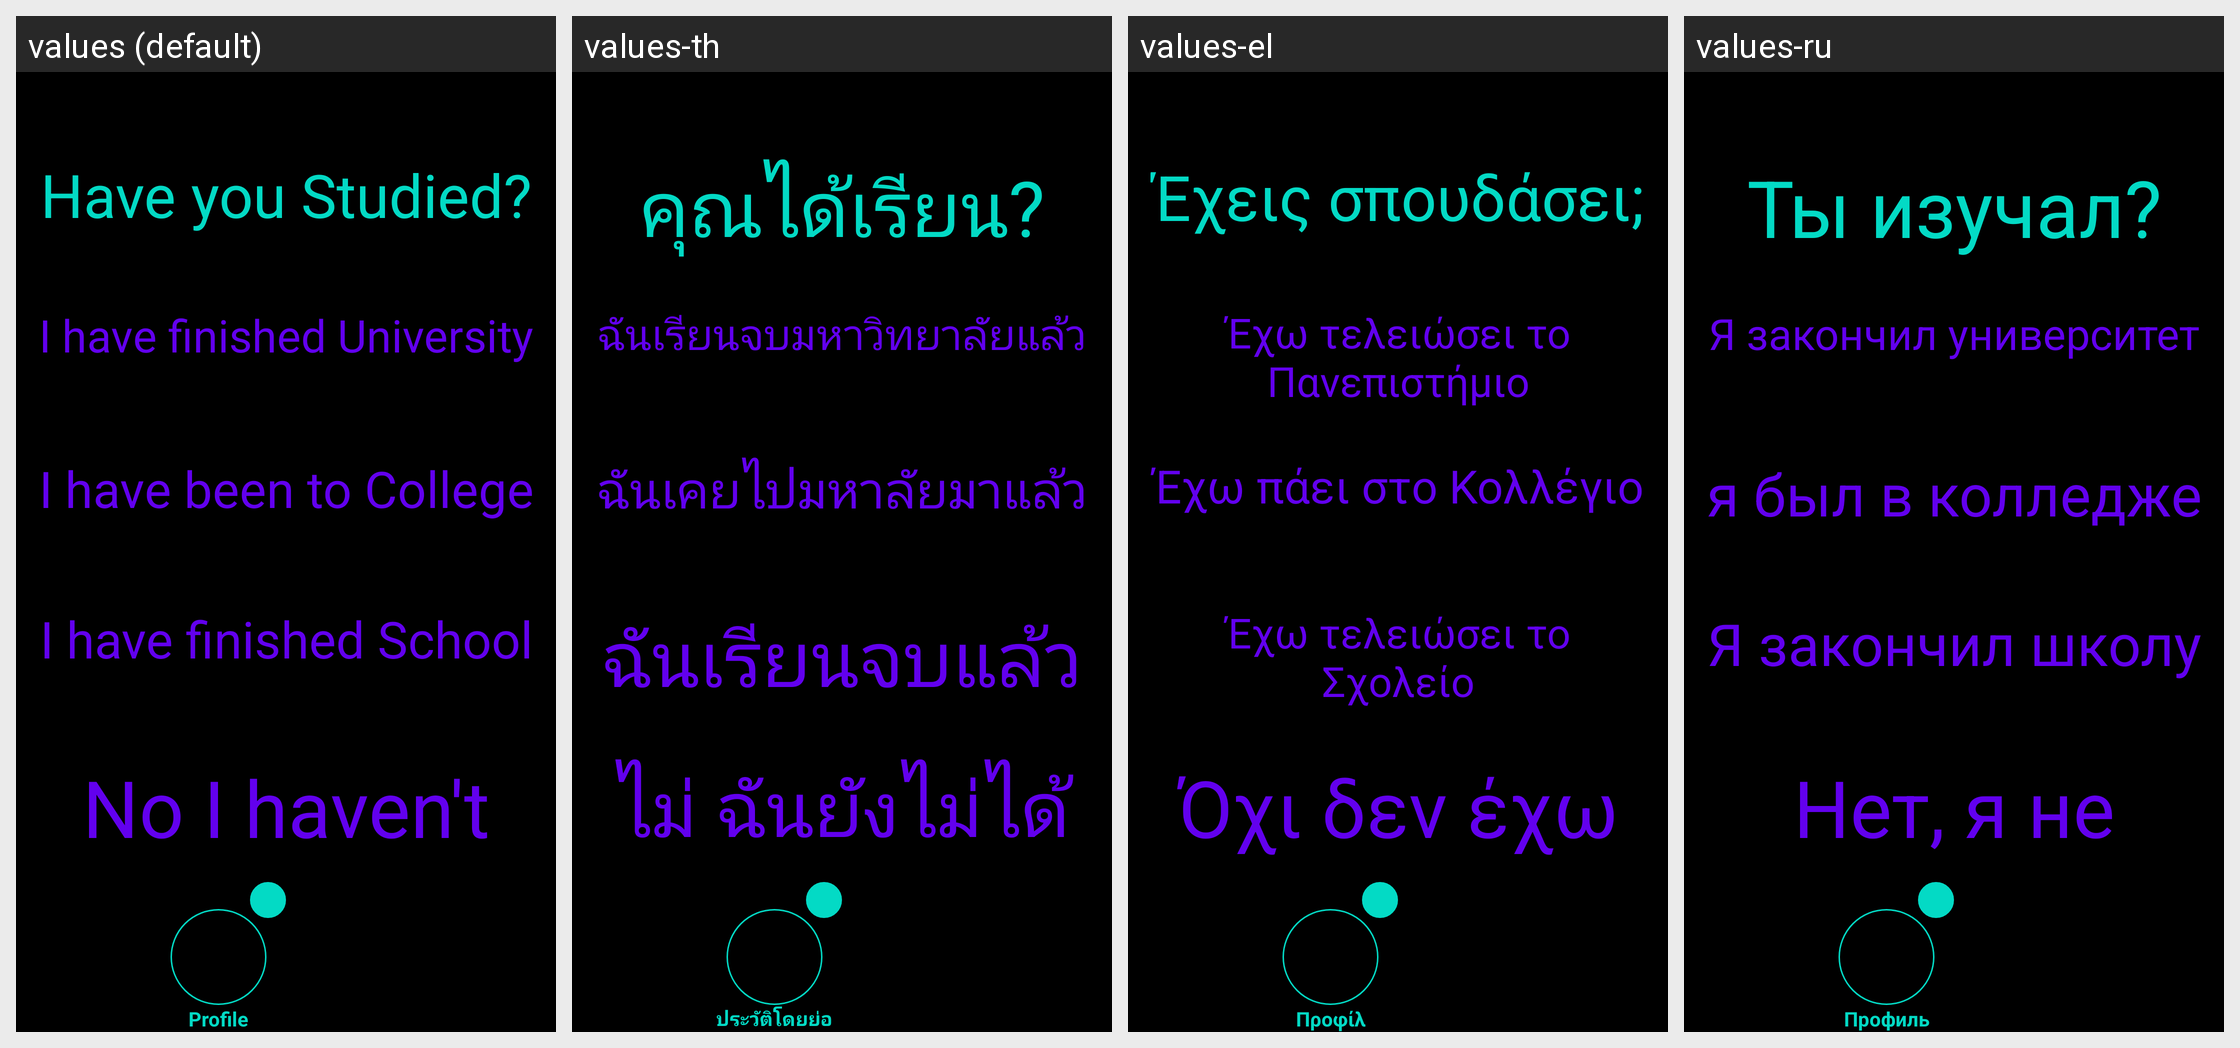

This grid shows one Android layout under several languages. Give, for every string resource on the screen, its name, the default text and each shown locale's text.
Android screen res/layout/activity_profile_education.xml rendered under 4 locales, left to right: values (default), values-th, values-el, values-ru. Device: Nexus 5 (rendered at 1080×1920; each locale shown at half size, 540×960, under a caption strip naming it); theme Theme.Amore.
Other locales in the repository, not shown: values-af, values-ar, values-be, values-bg, values-bn, values-ca, values-cs, values-cy, values-da, values-de, values-en, values-eo, values-es, values-et, values-fa, values-fi, values-fr, values-ga, values-gl, values-gu, values-hi, values-hr, values-ht, values-hu, values-in, values-is, values-it, values-iw, values-ja, values-ka, values-kn, values-ko, values-lt, values-lv, values-mk, values-mr, values-ms, values-mt, values-nl, values-no, values-pl, values-pt, values-ro, values-sk, values-sl, values-sq, values-sv, values-sw, values-ta, values-te, values-tr, values-uk, values-ur, values-vi, values-zh.
Strings drawn on this screen, with the default value and each locale's value (text and hints the layout hard-codes, and strings that could not be matched under every locale, appear in the picture but are not listed):

profile_education_to_do
  values: Have you Studied?
  values-th: คุณได้เรียน?
  values-el: Έχεις σπουδάσει;
  values-ru: Ты изучал?

profile_education_answer_one
  values: I have finished University
  values-th: ฉันเรียนจบมหาวิทยาลัยแล้ว
  values-el: Έχω τελειώσει το Πανεπιστήμιο
  values-ru: Я закончил университет

profile_education_answer_two
  values: I have been to College
  values-th: ฉันเคยไปมหาลัยมาแล้ว
  values-el: Έχω πάει στο Κολλέγιο
  values-ru: я был в колледже

profile_education_answer_three
  values: I have finished School
  values-th: ฉันเรียนจบแล้ว
  values-el: Έχω τελειώσει το Σχολείο
  values-ru: Я закончил школу

profile_education_answer_four
  values: No I haven't
  values-th: ไม่ ฉันยังไม่ได้
  values-el: Όχι δεν έχω
  values-ru: Нет, я не

profile
  values: Profile
  values-th: ประวัติโดยย่อ
  values-el: Προφίλ
  values-ru: Профиль
